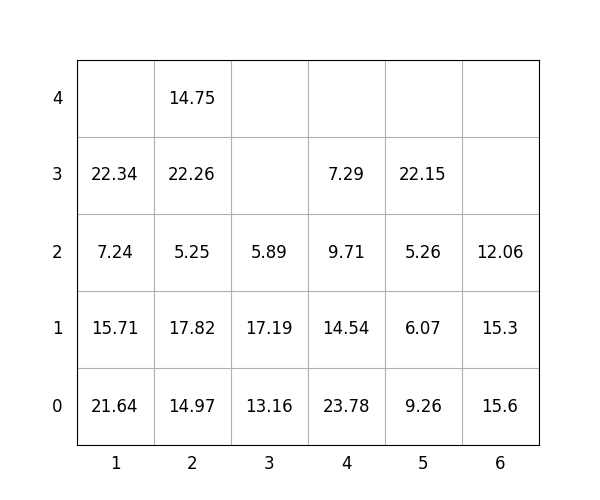

The file beside this chart, header and first rows:
idx, loc_x, loc_y, loc_z, weight, group, score, seq, reloc, size(ft)
1, 4, 0, 0, 23.78, 1, 123.8, 0, 0, 20
2, 2, 0, 0, 14.97, 0, 14.97, 0, 1.0, 20
3, 6, 0, 0, 15.6, 2, 215.6, 0, 0, 20
4, 4, 0, 1, 14.54, 3, 314.5, 0, 1.0, 20
5, 3, 0, 0, 13.16, 1, 113.2, 0, 0, 20
6, 1, 0, 0, 21.64, 0, 21.64, 1, 1.0, 20
7, 5, 0, 0, 9.26, 3, 309.3, 2, 1.0, 20
8, 2, 0, 1, 17.82, 0, 17.82, 3, 1.0, 20
9, 2, 0, 2, 5.25, 0, 5.25, 4, 1.0, 20
10, 3, 0, 1, 17.19, 1, 117.2, 5, 0, 20
11, 5, 0, 1, 6.07, 3, 306.1, 6, 1.0, 20
12, 2, 0, 3, 22.26, 2, 222.3, 7, 1.0, 20
13, 1, 0, 1, 15.71, 0, 15.71, 8, 1.0, 20
14, 1, 0, 2, 7.24, 0, 7.24, 9, 1.0, 20
15, 4, 0, 2, 9.71, 3, 309.7, 10, 1.0, 20
16, 5, 0, 2, 5.26, 3, 305.3, 11, 1.0, 20
17, 2, 0, 4, 14.75, 2, 214.8, 12, 1.0, 20
18, 1, 0, 3, 22.34, 0, 22.34, 13, 1.0, 20
19, 5, 0, 3, 22.15, 3, 322.1, 14, 1.0, 20
20, 4, 0, 3, 7.29, 3, 307.3, 15, 1.0, 20
21, 3, 0, 2, 5.89, 3, 305.9, 16, 0, 20
22, 6, 0, 1, 15.3, 3, 315.3, 17, 1.0, 20
23, 6, 0, 2, 12.06, 3, 312.1, 18, 1.0, 20
